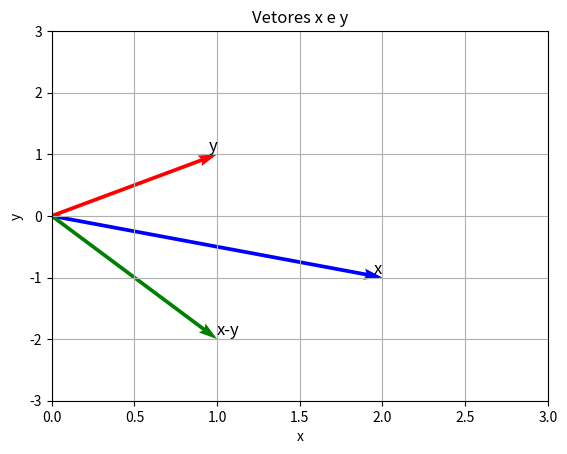
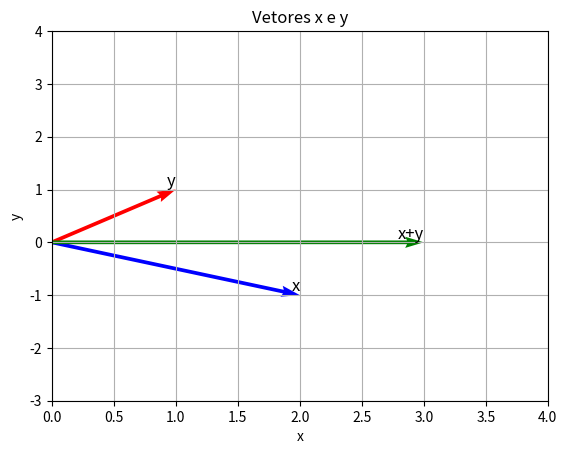

Reproduce these figures in Python, in order.
import matplotlib.pyplot as plt

x = [2,-1]  
y=[1,1]

plt.figure(num='Soma de vetores')
plt.quiver(0, 0,x[0],x[1],angles='xy',scale_units='xy',scale=1,color='b',label='X')
plt.quiver(0,0,y[0],y[1],angles='xy',scale_units='xy',scale=1,color='r',label='Y')
plt.quiver(0,0,x[0]-y[0],x[1]-y[1],angles='xy',scale_units='xy',scale=1,color='g',label='subtracao')
plt.text(x[0]-y[0], -y[1]+x[1], 'x-y', fontsize=12,  verticalalignment='bottom', horizontalalignment='left')
plt.text(x[0], x[1], 'x', fontsize=12,  verticalalignment='bottom', horizontalalignment='right')
plt.text(y[0], y[1], 'y', fontsize=12,  verticalalignment='bottom', horizontalalignment='right')
plt.xlim(-0, 3)
plt.ylim(-3, 3)
plt.xlabel('x')
plt.ylabel('y')
plt.grid()
plt.title('Vetores x e y')
plt.show()


plt.figure(num='Subtracao de vetores')
plt.quiver(0, 0,x[0],x[1],angles='xy',scale_units='xy',scale=1,color='b',label='X')
plt.quiver(0,0,y[0],y[1],angles='xy',scale_units='xy',scale=1,color='r',label='Y')
plt.quiver(0,0,x[0]+y[0],x[1]+y[1],angles='xy',scale_units='xy',scale=1,color='g',label='Soma')
plt.text(x[0]+y[0], +y[1]+x[1], 'x+y', fontsize=12,  verticalalignment='bottom', horizontalalignment='right')
plt.text(x[0], x[1], 'x', fontsize=12,  verticalalignment='bottom', horizontalalignment='right')
plt.text(y[0], y[1], 'y', fontsize=12,  verticalalignment='bottom', horizontalalignment='right')
plt.xlim(-0, 4)
plt.ylim(-3, 4)
plt.xlabel('x')
plt.ylabel('y')
plt.grid()
plt.title('Vetores x e y')
plt.show()

